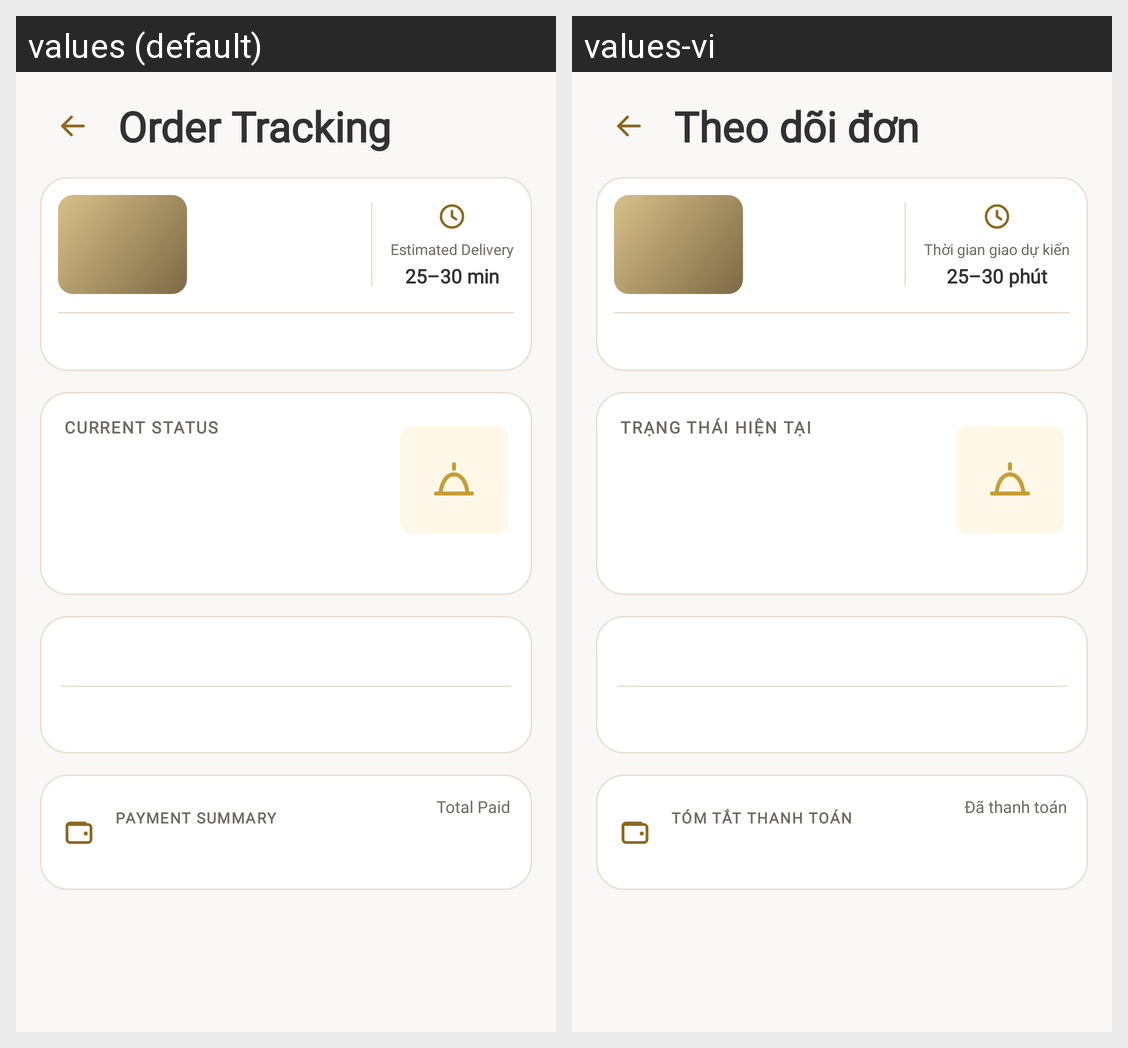

The same Android screen rendered under two of its app's locales, left to right. List the strings drawn on it with the default value and each locale's translation.
Android screen res/layout/activity_room_service_tracking.xml rendered under 2 locales, left to right: values (default), values-vi. Device: Nexus 5 (rendered at 1080×1920; each locale shown at half size, 540×960, under a caption strip naming it); theme Theme.Solrepo.
Strings drawn on this screen, with the default value and each locale's value (text and hints the layout hard-codes, and strings that could not be matched under every locale, appear in the picture but are not listed):

rs_tracking_title
  values: Order Tracking
  values-vi: Theo dõi đơn

rs_estimated_delivery
  values: Estimated Delivery
  values-vi: Thời gian giao dự kiến

rs_eta_value
  values: 25–30 min
  values-vi: 25–30 phút

rs_current_status
  values: CURRENT STATUS
  values-vi: TRẠNG THÁI HIỆN TẠI

rs_payment_summary
  values: PAYMENT SUMMARY
  values-vi: TÓM TẮT THANH TOÁN

rs_total_paid
  values: Total Paid
  values-vi: Đã thanh toán
